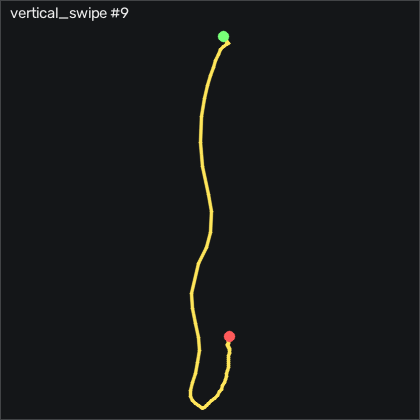

Source data for this figure (header and first rows):
t_s, ax, ay, az, gx, gy, gz, seq
0.00000, -0.46, -0.413, 0.767, 2.476, 1.06, 3.416, 4804
0.01000, -0.454, -0.407, 0.768, 2.537, 2.005, 1.313, 4805
0.02000, -0.446, -0.417, 0.771, 2.354, 2.981, -0.1806, 4806
0.03000, -0.435, -0.427, 0.764, 2.171, 4.139, -0.3946, 4807
0.04000, -0.421, -0.432, 0.756, 2.384, 5.694, 0.6114, 4808
0.05000, -0.436, -0.437, 0.744, 2.964, 7.28, 2.288, 4809
0.06000, -0.406, -0.415, 0.715, 4.58, 9.078, 2.959, 4810
0.07100, -0.48, -0.37, 0.683, 6.683, 12.55, 4.392, 4811
0.08000, -0.656, -0.342, 0.635, 7.384, 13.74, 8.721, 4812
0.09000, -0.874, -0.275, 0.594, 7.049, 11.55, 7.776, 4813
0.1, -1.004, -0.156, 0.545, 5.677, 8.408, 1.831, 4814
0.111, -1.026, -0.01000, 0.534, 3.421, 3.621, 11.8, 4815
0.12, -0.744, 0.06900, 0.569, -0.8466, -2.05, 37.26, 4816
0.13, -0.351, 0.00200, 0.606, -7.28, -1.806, 61.86, 4817
0.14, -0.02100, -0.175, 0.644, -16.24, 7.28, 70.79, 4818
0.15, 0.131, -0.436, 0.651, -26.09, 20.82, 57.56, 4819
0.16, 0.185, -0.587, 0.65, -29.63, 36.21, 33.54, 4820
0.17, 0.11, -0.568, 0.65, -27.52, 51.85, 21.47, 4821
0.18, 0.182, -0.55, 0.634, -25.24, 62.68, 31.07, 4822
0.19, 0.189, -0.446, 0.575, -23.01, 72.89, 65.12, 4823
0.2, 0.385, -0.438, 0.593, -24.75, 82.8, 112.1, 4824
0.21, 0.676, -0.464, 0.465, -31, 101.5, 147.6, 4825
0.22, 0.898, -0.488, 0.167, -34.54, 137, 165.9, 4826
0.23, 0.78, -0.424, -0.209, -28.68, 186.2, 180.5, 4827
0.241, 0.281, -0.327, -0.419, -8.591, 238.9, 190.6, 4828
0.25, -0.169, -0.26, -0.34, 22.26, 282, 193.4, 4829
0.26, -3.342, 1.063, -0.129, 60.22, 283.3, 226.9, 4830
0.27, -0.494, 1.056, 0.236, 27.2, 183.9, 223.7, 4831
0.281, -2.025, 1.133, 0.551, -8.164, 194, 151.5, 4832
0.29, -1.293, 0.946, 0.696, -51.21, 174, 89, 4833
0.3, -1.281, 0.16, 0.502, -76.85, 164.9, 16.13, 4834
0.32, -1.045, -0.919, 0.105, -34.99, 157.2, -31.71, 4835
0.33, -1.12, -0.85, 0.04400, 6.775, 155.7, -21.49, 4836
0.34, -1.231, -0.553, 0.07500, 28.39, 151.1, -9.389, 4837
0.35, -1.245, -0.197, 0.28, 29.76, 143.3, 25.19, 4838
0.36, -1.353, 0.06100, 0.442, 10.43, 134.1, 69.82, 4839
0.37, -1.518, 0.1, 0.569, -13.96, 124.7, 110.1, 4840
0.38, -1.662, -0.02700, 0.578, -28.16, 113.2, 126.7, 4841
0.39, -1.781, -0.193, 0.44, -30.94, 97.01, 104.6, 4842
0.4, -1.709, -0.433, 0.267, -20.69, 78.32, 53.45, 4843
0.411, -1.564, -0.578, 0.246, 0.9824, 60.3, 15.52, 4844
0.42, -1.497, -0.494, 0.31, 24.06, 45.91, 2.227, 4845
0.43, -1.41, -0.31, 0.405, 35.68, 33.96, -0.3946, 4846
0.44, -1.334, -0.176, 0.485, 32.72, 22.52, 4.88, 4847
0.45, -1.305, -0.09500, 0.5, 24.79, 14.48, 16.62, 4848
0.46, -1.319, -0.09700, 0.478, 16.32, 7.371, 23.69, 4849
0.47, -1.306, -0.175, 0.454, 10.04, -0.9517, 17.38, 4850
0.48, -1.313, -0.262, 0.421, 10.53, -8.208, 0.8864, 4851
0.49, -1.236, -0.337, 0.384, 17.63, -15.92, -17.19, 4852
0.5, -1.152, -0.352, 0.366, 24.98, -22.29, -28.81, 4853
0.51, -1.075, -0.33, 0.37, 29.28, -25.95, -28.63, 4854
0.52, -1.02, -0.276, 0.382, 29.88, -28.33, -17.25, 4855
0.53, -0.997, -0.2, 0.377, 26.99, -30.1, -2.498, 4856
0.541, -0.978, -0.128, 0.379, 23.15, -31.32, 9.88, 4857
0.55, -0.972, -0.07500, 0.378, 18.51, -32.54, 13.29, 4858
0.56, -0.974, -0.04100, 0.38, 15.53, -32.87, 8.721, 4859
0.57, -0.971, -0.03100, 0.38, 13.09, -32.84, 2.197, 4860
0.581, -0.966, -0.05900, 0.365, 10.77, -32.51, -5.334, 4861
0.59, -0.922, -0.114, 0.351, 9.214, -32.26, -12.83, 4862
0.6, -0.893, -0.145, 0.326, 8.756, -31.35, -16.71, 4863
... 34 more rows
